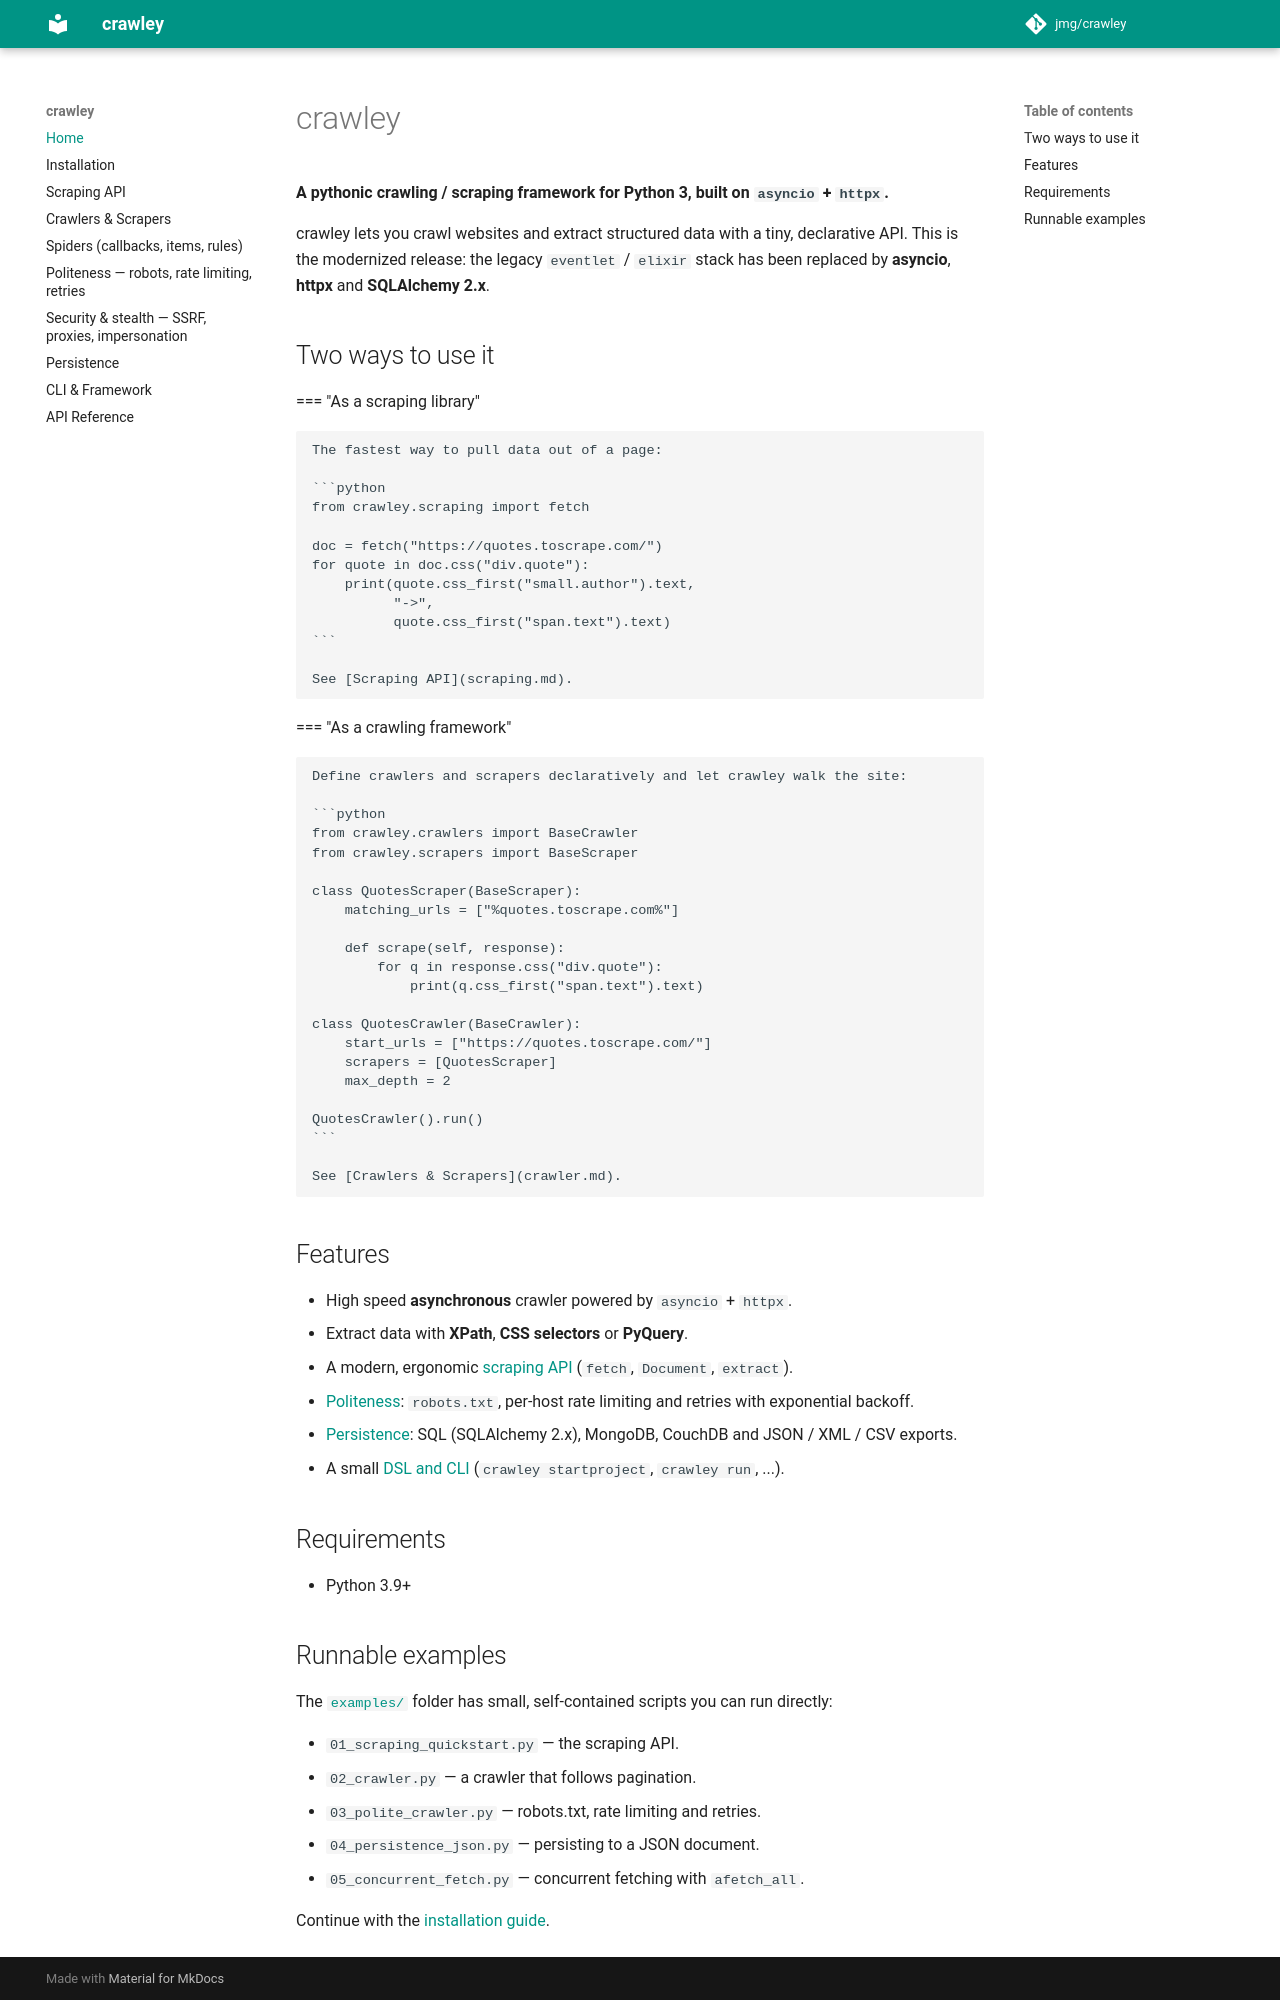

repository: jmg/crawley · page: index.html · generator: mkdocs

# crawley

**A pythonic crawling / scraping framework for Python 3, built on `asyncio` + `httpx`.**

crawley lets you crawl websites and extract structured data with a tiny,
declarative API. This is the modernized release: the legacy `eventlet` /
`elixir` stack has been replaced by **asyncio**, **httpx** and
**SQLAlchemy 2.x**.

## Two ways to use it

=== "As a scraping library"

    The fastest way to pull data out of a page:

    ```python
    from crawley.scraping import fetch

    doc = fetch("https://quotes.toscrape.com/")
    for quote in doc.css("div.quote"):
        print(quote.css_first("small.author").text,
              "->",
              quote.css_first("span.text").text)
    ```

    See [Scraping API](scraping.md).

=== "As a crawling framework"

    Define crawlers and scrapers declaratively and let crawley walk the site:

    ```python
    from crawley.crawlers import BaseCrawler
    from crawley.scrapers import BaseScraper

    class QuotesScraper(BaseScraper):
        matching_urls = ["%quotes.toscrape.com%"]

        def scrape(self, response):
            for q in response.css("div.quote"):
                print(q.css_first("span.text").text)

    class QuotesCrawler(BaseCrawler):
        start_urls = ["https://quotes.toscrape.com/"]
        scrapers = [QuotesScraper]
        max_depth = 2

    QuotesCrawler().run()
    ```

    See [Crawlers & Scrapers](crawler.md).

## Features

- High speed **asynchronous** crawler powered by `asyncio` + `httpx`.
- Extract data with **XPath**, **CSS selectors** or **PyQuery**.
- A modern, ergonomic [scraping API](scraping.md) (`fetch`, `Document`, `extract`).
- [Politeness](politeness.md): `robots.txt`, per-host rate limiting and
  retries with exponential backoff.
- [Persistence](persistence.md): SQL (SQLAlchemy 2.x), MongoDB, CouchDB and
  JSON / XML / CSV exports.
- A small [DSL and CLI](cli.md) (`crawley startproject`, `crawley run`, ...).

## Requirements

- Python 3.9+
